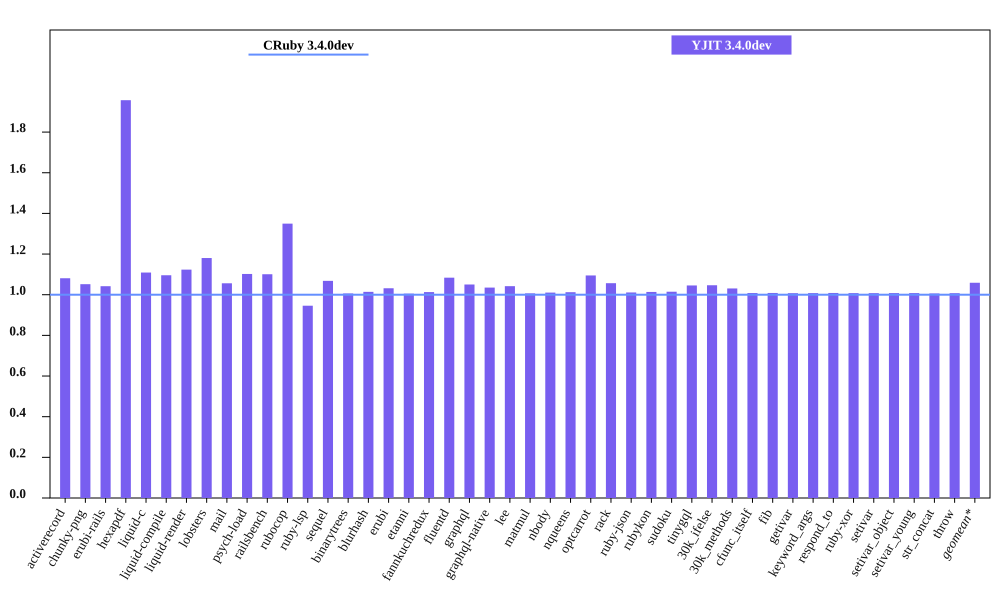

Source data for this figure (header and first rows):
bench, CRuby 3.4.0dev mem (MiB), YJIT 3.4.0dev mem (MiB), Inline Code, Outlined Code, YJIT Mem overhead
activerecord, 60.13, 65.0, 1, 1
chunky-png, 57.59, 60.57, 1, 1
erubi-rails, 106.4, 110.9, 2, 2
hexapdf, 130.3, 255.1, 2, 2
liquid-c, 36.53, 40.51, 1, 1
liquid-compile, 34.11, 37.38, 1, 1
liquid-render, 37.5, 42.12, 1, 1
lobsters, 274, 323.5, 8, 7
mail, 67.53, 71.33, 1, 1
psych-load, 34.44, 37.96, 1, 1
railsbench, 108.5, 119.5, 3, 3
rubocop, 90.82, 122.6, 6, 5
ruby-lsp, 82.59, 78.12, 1, 1
sequel, 38.63, 41.27, 1, 1
binarytrees, 27.5, 27.66, 1, 1
blurhash, 22.98, 23.3, 1, 1
erubi, 31.02, 32.0, 1, 1
etanni, 24.48, 24.61, 1, 1
fannkuchredux, 21.4, 21.68, 1, 1
fluentd, 608.5, 659.6, 1, 1
graphql, 41.81, 43.91, 1, 1
graphql-native, 42.42, 43.91, 1, 1
lee, 34.55, 36, 1, 1
matmul, 27.05, 27.23, 1, 1
nbody, 21.38, 21.6, 1, 1
nqueens, 22.39, 22.67, 1, 1
optcarrot, 66.61, 72.93, 1, 1
rack, 30.73, 32.48, 1, 1
ruby-json, 22.59, 22.84, 1, 1
rubykon, 48.84, 49.51, 1, 1
sudoku, 21.45, 21.77, 1, 1
tinygql, 29.52, 30.87, 1, 1
30k_ifelse, 145.7, 152.4, 5, 5
30k_methods, 92.25, 95.09, 2, 2
cfunc_itself, 21.29, 21.47, 1, 1
fib, 21.29, 21.47, 1, 1
getivar, 21.31, 21.47, 1, 1
keyword_args, 21.3, 21.47, 1, 1
respond_to, 21.32, 21.5, 1, 1
ruby-xor, 22.43, 22.61, 1, 1
setivar, 21.32, 21.48, 1, 1
setivar_object, 21.3, 21.48, 1, 1
setivar_young, 21.3, 21.48, 1, 1
str_concat, 47.7, 48, 1, 1
throw, 21.3, 21.46, 1, 1
